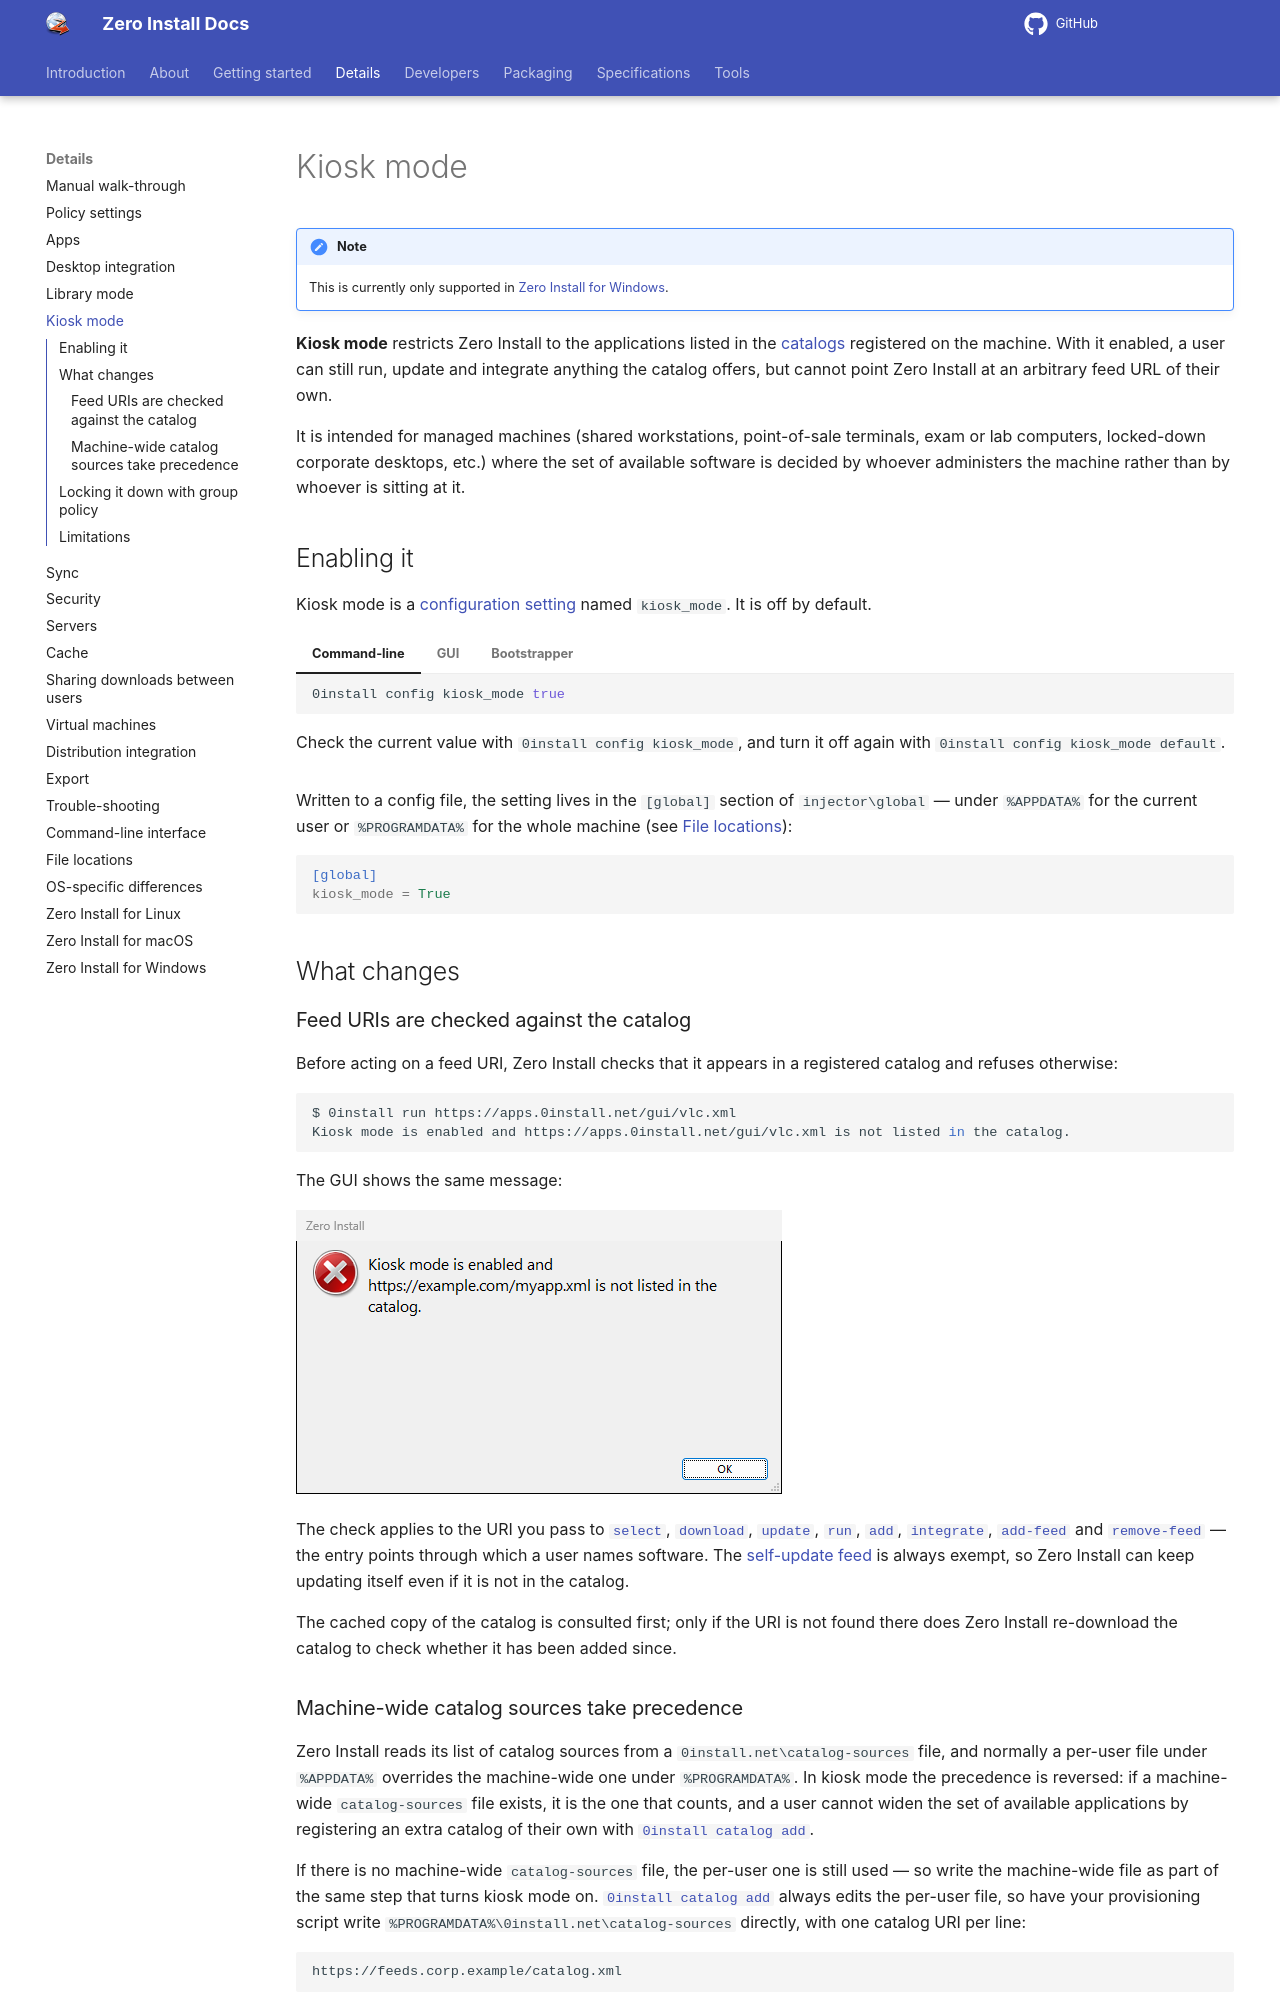

repository: 0install/docs · page: details/kiosk-mode/index.html · generator: mkdocs

# Kiosk mode

!!! note
    This is currently only supported in [Zero Install for Windows](windows.md).

**Kiosk mode** restricts Zero Install to the applications listed in the [catalogs](../specifications/catalog.md) registered on the machine. With it enabled, a user can still run, update and integrate anything the catalog offers, but cannot point Zero Install at an arbitrary feed URL of their own.

It is intended for managed machines (shared workstations, point-of-sale terminals, exam or lab computers, locked-down corporate desktops, etc.) where the set of available software is decided by whoever administers the machine rather than by whoever is sitting at it.

## Enabling it

Kiosk mode is a [configuration setting](policy-settings.md) named `kiosk_mode`. It is off by default.

=== "Command-line"

    ```shell
    0install config kiosk_mode true
    ```

    Check the current value with `0install config kiosk_mode`, and turn it off again with `0install config kiosk_mode default`.

=== "GUI"

    Open the Configuration dialog (`0install-win config` or **Options** in the main GUI), switch to the **Advanced** tab, confirm the warning, and set **Kiosk mode** under **Restrictions**.

    ![Kiosk mode in the Configuration dialog](../img/screens/0install-win/kiosk-mode-config.png)

=== "Bootstrapper"

    A [0bootstrap](../tools/0bootstrap.md)-generated installer can set the option and the catalog at the same time, so a fresh machine comes up already restricted:

    ```shell
    0bootstrap https://feeds.corp.example/my-app.xml \
      --config kiosk_mode=true \
      --catalog-uri=https://feeds.corp.example/catalog.xml
    ```

    Bundled settings are only applied if Zero Install is not already deployed on the target machine (or is deployed in [library mode](library-mode.md)).

Written to a config file, the setting lives in the `[global]` section of `injector\global` — under `%APPDATA%` for the current user or `%PROGRAMDATA%` for the whole machine (see [File locations](file-locations.md)):

```ini
[global]
kiosk_mode = True
```

## What changes

### Feed URIs are checked against the catalog

Before acting on a feed URI, Zero Install checks that it appears in a registered catalog and refuses otherwise:

```shell
$ 0install run https://apps.0install.net/gui/vlc.xml
Kiosk mode is enabled and https://apps.0install.net/gui/vlc.xml is not listed in the catalog.
```

The GUI shows the same message:

![A feed blocked by kiosk mode](../img/screens/0install-win/kiosk-mode-blocked.png)

The check applies to the URI you pass to [`select`](cli.md#select), [`download`](cli.md#download), [`update`](cli.md#update), [`run`](cli.md#run), [`add`](cli.md#add), [`integrate`](cli.md#integrate), [`add-feed`](cli.md#add-feed) and [`remove-feed`](cli.md#remove-feed) — the entry points through which a user names software. The [self-update feed](cli.md#self-update) is always exempt, so Zero Install can keep updating itself even if it is not in the catalog.

The cached copy of the catalog is consulted first; only if the URI is not found there does Zero Install re-download the catalog to check whether it has been added since.
